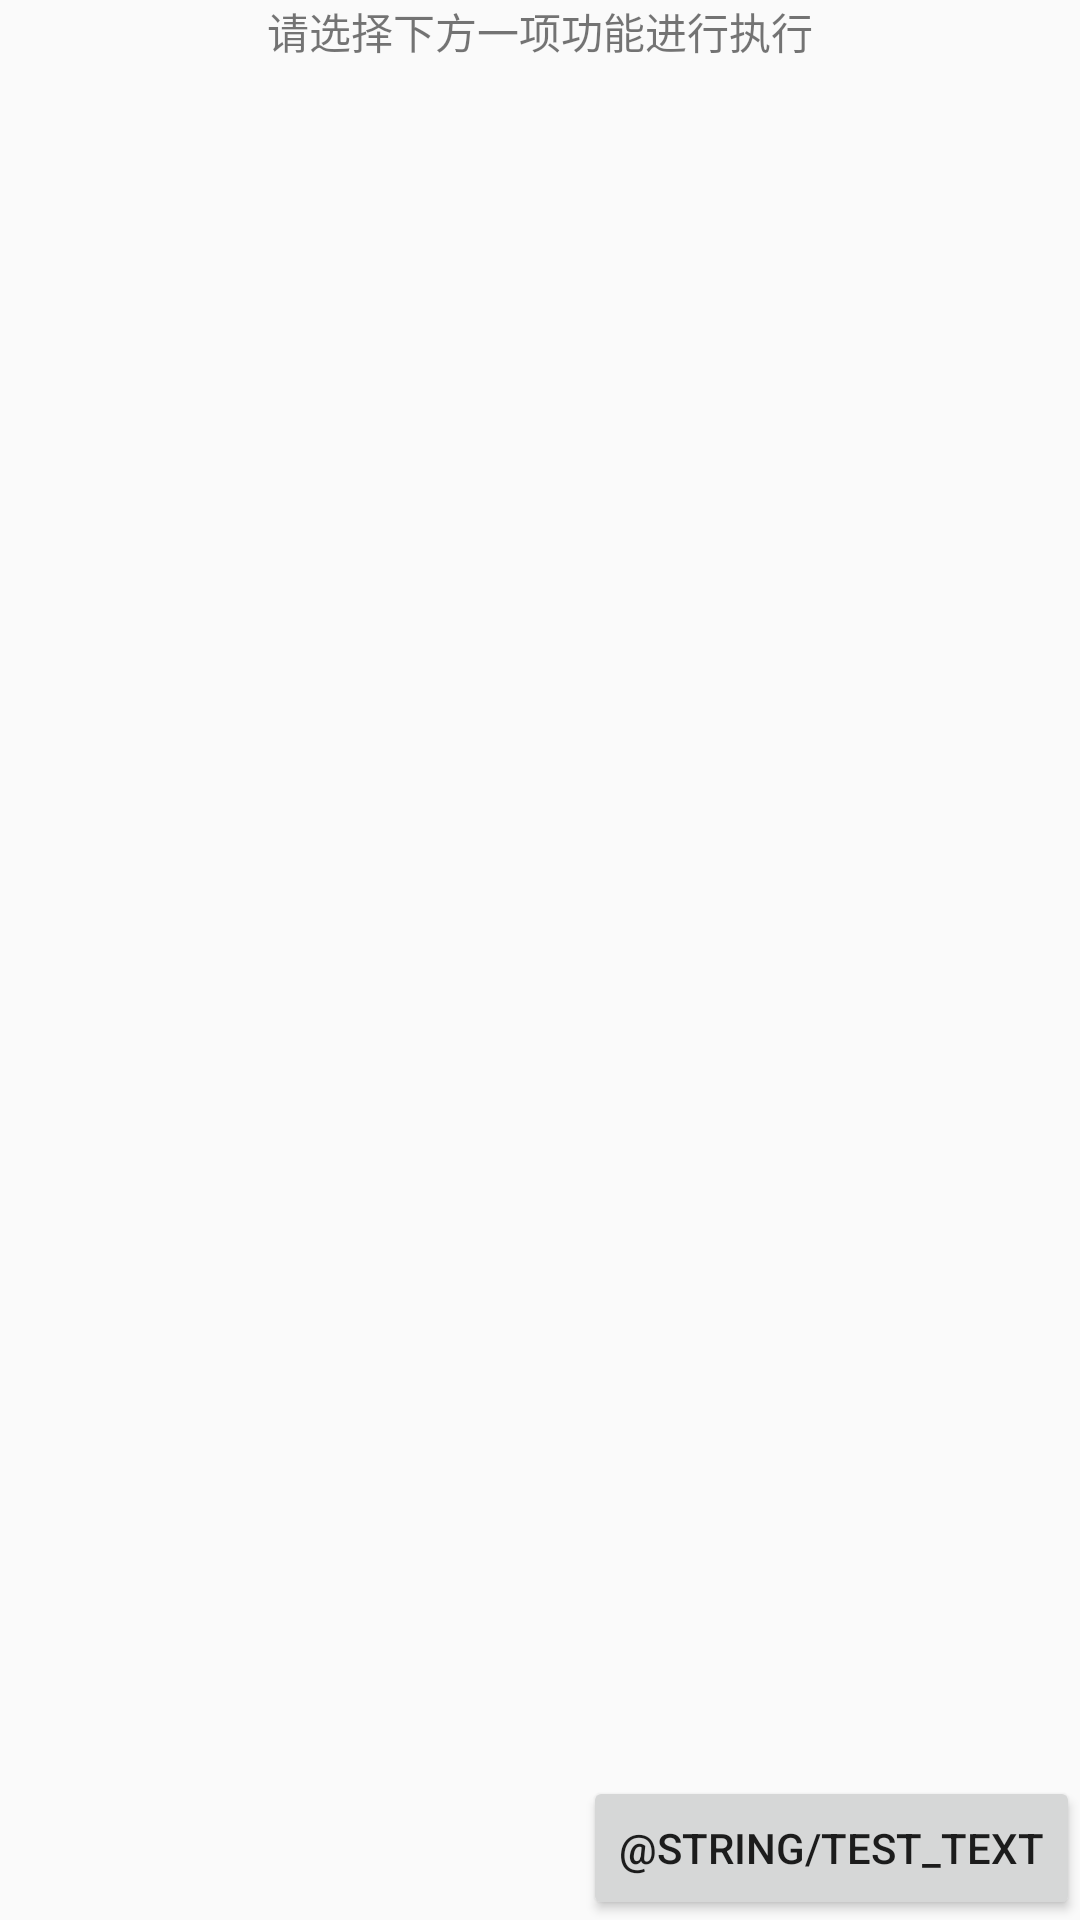

Produce the Android XML layout that renders to this screen, including the resource entries it uses.
<!-- AndroidManifest.xml: application theme AppTheme -->
<!-- res/layout/activity_accessibility.xml -->
<?xml version="1.0" encoding="utf-8"?>
<androidx.constraintlayout.widget.ConstraintLayout xmlns:android="http://schemas.android.com/apk/res/android"
    xmlns:app="http://schemas.android.com/apk/res-auto"
    xmlns:tools="http://schemas.android.com/tools"
    android:layout_width="match_parent"
    android:layout_height="match_parent"
    tools:context="com.izhangqian.checkintool.activity.CheckChooseActivity">

    <TextView
        android:id="@+id/helloservice"
        android:layout_width="wrap_content"
        android:layout_height="wrap_content"
        app:layout_constraintStart_toStartOf="parent"
        app:layout_constraintEnd_toEndOf="parent"
        app:layout_constraintTop_toTopOf="parent"
        android:text="@string/check_in_guide"/>

    <androidx.recyclerview.widget.RecyclerView
        android:id="@+id/checkin_rv"
        android:layout_width="match_parent"
        android:layout_height="wrap_content"
        app:layout_constraintStart_toStartOf="parent"
        app:layout_constraintTop_toBottomOf="@id/helloservice" />

    <Button
        android:id="@+id/test_add_btn"
        android:layout_width="wrap_content"
        android:layout_height="wrap_content"
        android:text="@string/test_text"
        app:layout_constraintEnd_toEndOf="parent"
        app:layout_constraintBottom_toBottomOf="parent"/>
</androidx.constraintlayout.widget.ConstraintLayout>
<!-- resources referenced by this layout -->
<resources>
  <string name="check_in_guide">请选择下方一项功能进行执行</string>
  <style name="AppTheme" parent="Theme.AppCompat.Light.DarkActionBar">
          
          <item name="colorPrimary">@color/colorPrimary</item>
          <item name="colorPrimaryDark">@color/colorPrimaryDark</item>
          <item name="colorAccent">@color/colorAccent</item>
      </style>
  <color name="colorPrimary">#3F51B5</color>
  <color name="colorPrimaryDark">#303F9F</color>
  <color name="colorAccent">#FF4081</color>
</resources>
